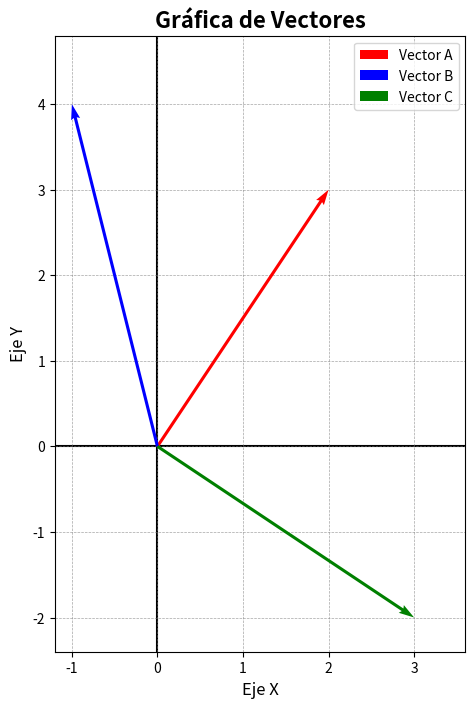

Reproduce this figure in Python.
import matplotlib.pyplot as plt
import numpy as np

def graficar_vectores(vectores, colores, nombres, titulo='Gráfica de Vectores', 
                     nombre_x='Eje X', nombre_y='Eje Y', alpha=1):
    
    plt.figure(figsize=(10, 8))
    plt.grid(color='grey', linestyle='--', linewidth=0.5, alpha=0.7)
    
    # Ejes principales
    plt.axvline(x=0, color='black', linewidth=1.5, zorder=1)
    plt.axhline(y=0, color='black', linewidth=1.5, zorder=1)
    
    # Límites dinámicos
    all_x = [v[0] for v in vectores] + [0]
    all_y = [v[1] for v in vectores] + [0]
    
    margin = 1.2
    plt.xlim(min(all_x) * margin if min(all_x) < 0 else -1, max(all_x) * margin)
    plt.ylim(min(all_y) * margin if min(all_y) < 0 else -1, max(all_y) * margin)

    # Dibujar vectores con etiquetas
    for i, vector in enumerate(vectores):
        plt.quiver(0, 0, vector[0], vector[1], angles='xy', 
                   scale_units='xy', scale=1, color=colores[i], 
                   alpha=alpha, zorder=3, label=nombres[i]) # <-- Cambio aquí
    
    # Configuración de etiquetas y LEYENDA
    plt.title(titulo, fontsize=16, fontweight='bold')
    plt.xlabel(nombre_x, fontsize=12)
    plt.ylabel(nombre_y, fontsize=12)
    
    plt.legend() # <-- Esto hace que aparezca el cuadro de nombres
    
    plt.gca().set_aspect('equal')
    plt.show()

# --- Ejemplo de uso ---
mis_vectores = [[2, 3], [-1, 4], [3, -2]]
mis_colores = ['red', 'blue', 'green']
mis_nombres = ['Vector A', 'Vector B', 'Vector C']

graficar_vectores(mis_vectores, mis_colores, mis_nombres)